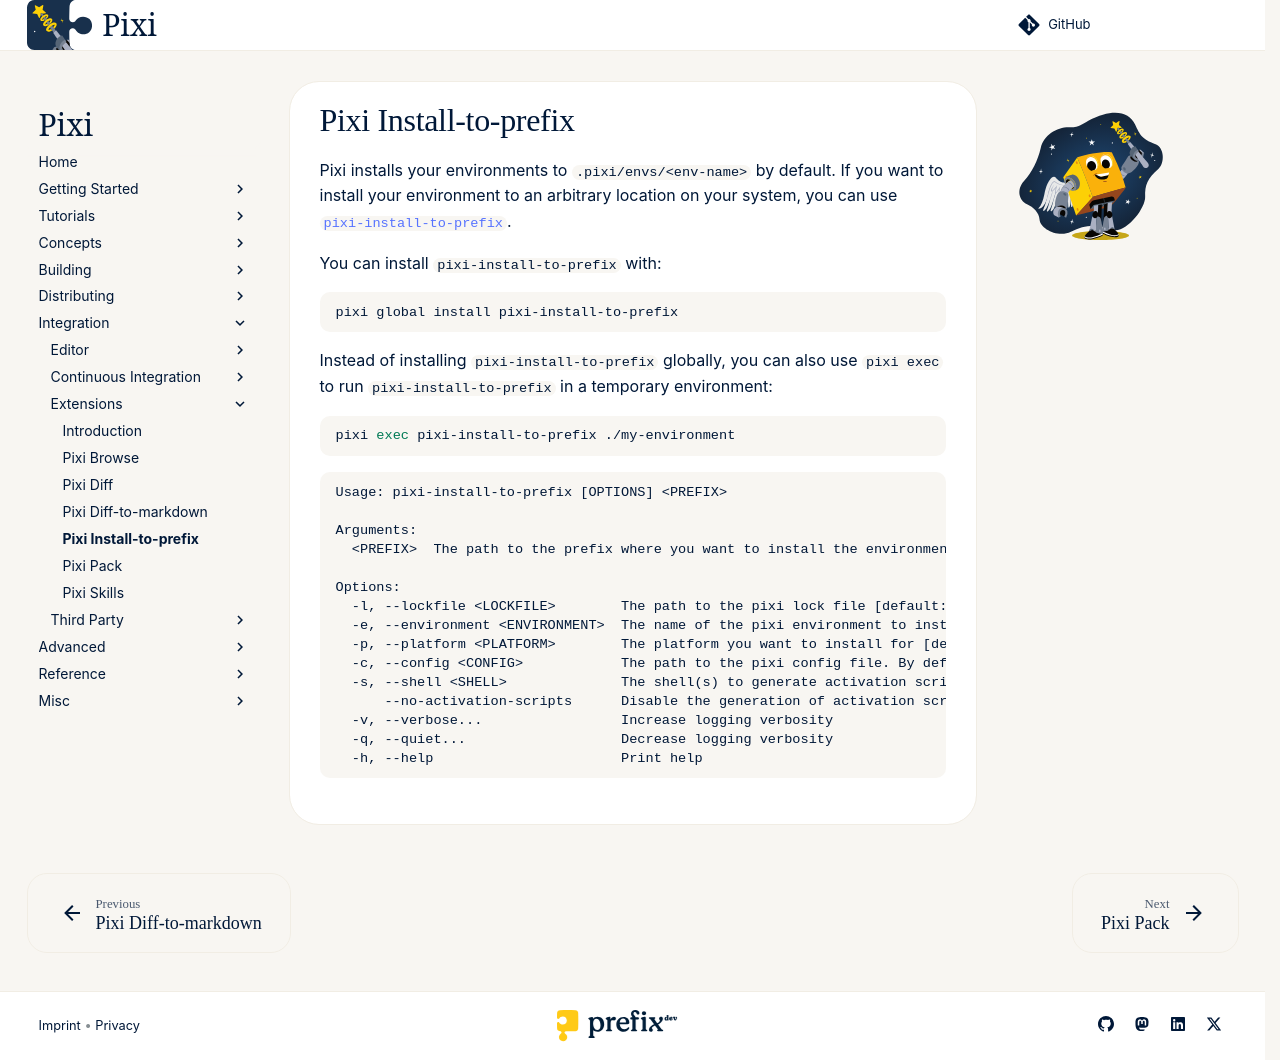

repository: prefix-dev/pixi · page: dev/integration/extensions/pixi_install_to_prefix/index.html · generator: sphinx

Pixi installs your environments to `.pixi/envs/<env-name>` by default.
If you want to install your environment to an arbitrary location on your system, you can use [`pixi-install-to-prefix`](https://github.com/pavelzw/pixi-install-to-prefix).

You can install `pixi-install-to-prefix` with:

```bash
pixi global install pixi-install-to-prefix
```

Instead of installing `pixi-install-to-prefix` globally, you can also use `pixi exec` to run `pixi-install-to-prefix` in a temporary environment:

```bash
pixi exec pixi-install-to-prefix ./my-environment
```

```text
Usage: pixi-install-to-prefix [OPTIONS] <PREFIX>

Arguments:
  <PREFIX>  The path to the prefix where you want to install the environment

Options:
  -l, --lockfile <LOCKFILE>        The path to the pixi lock file [default: pixi.lock]
  -e, --environment <ENVIRONMENT>  The name of the pixi environment to install [default: default]
  -p, --platform <PLATFORM>        The platform you want to install for [default: <your-system-platform>]
  -c, --config <CONFIG>            The path to the pixi config file. By default, no config file is used
  -s, --shell <SHELL>              The shell(s) to generate activation scripts for. Default: see README
      --no-activation-scripts      Disable the generation of activation scripts
  -v, --verbose...                 Increase logging verbosity
  -q, --quiet...                   Decrease logging verbosity
  -h, --help                       Print help
```
